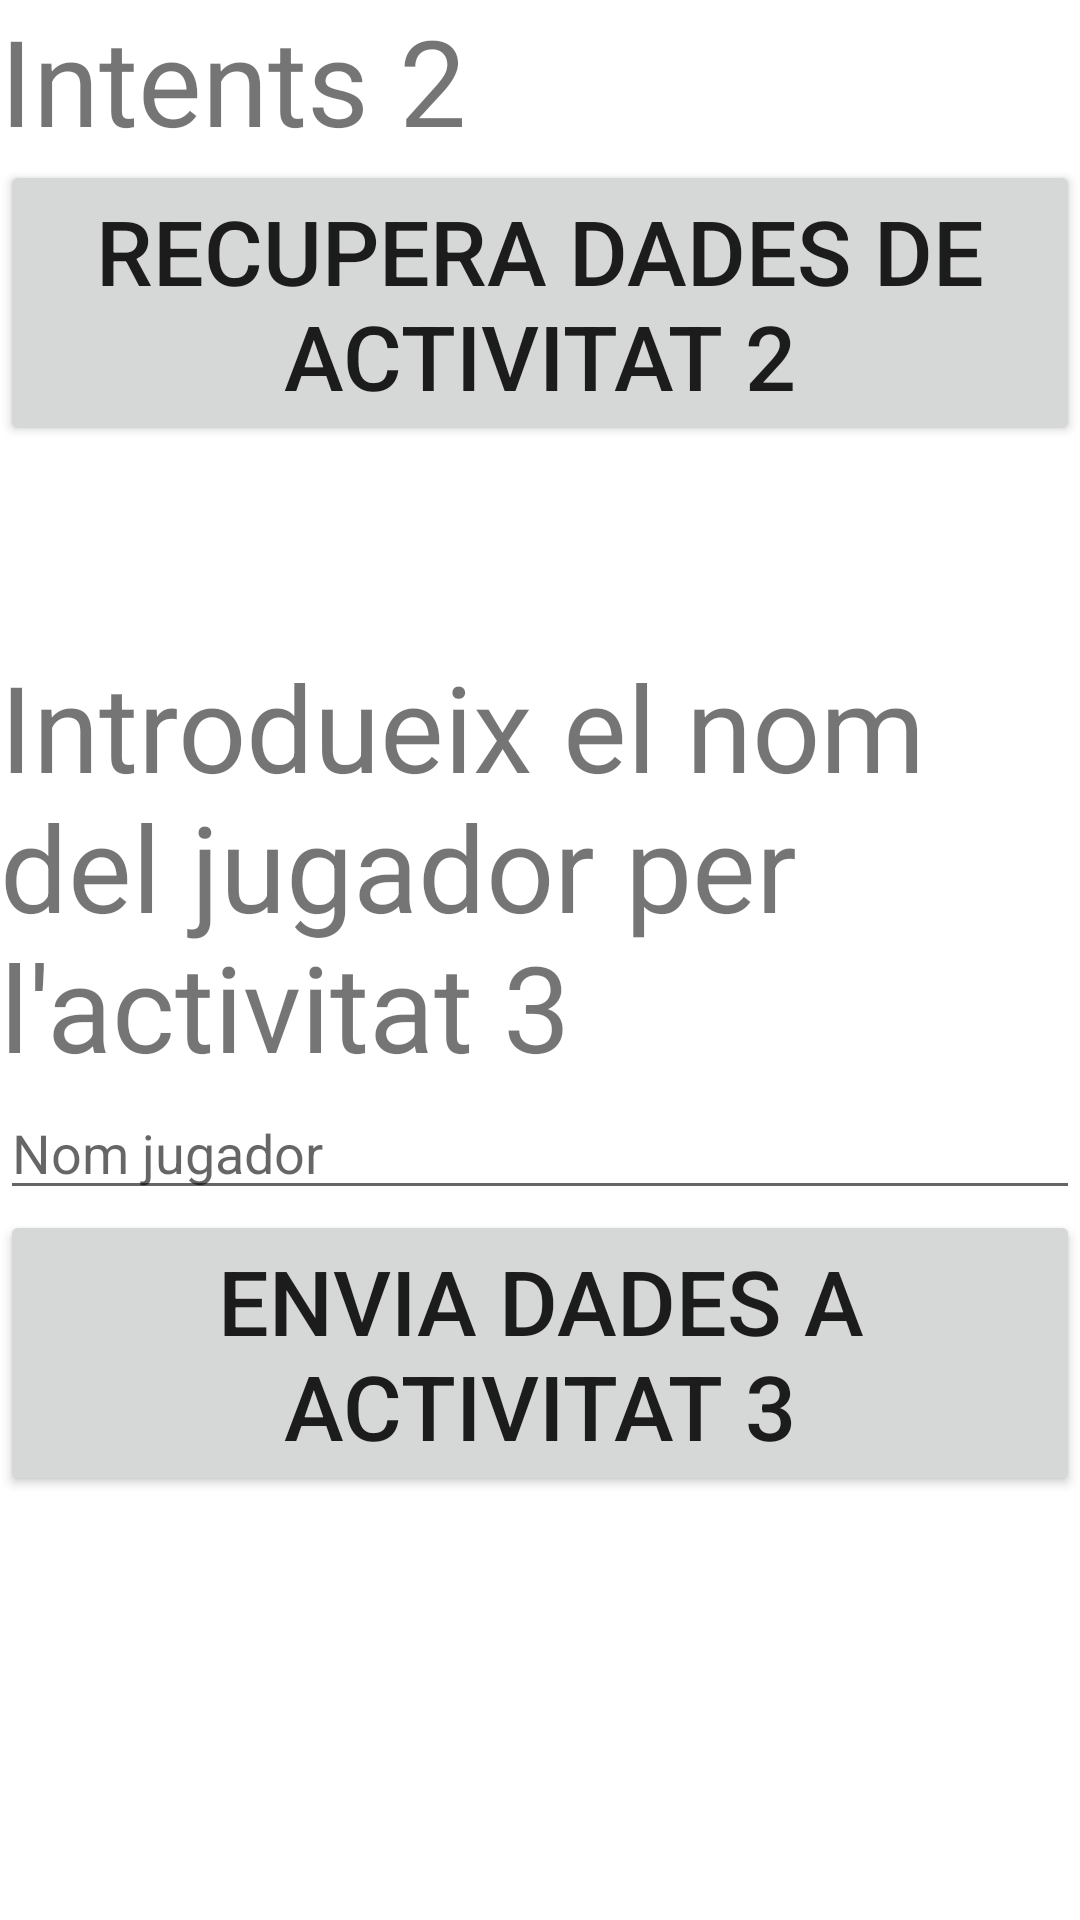

This screen was rendered from an Android layout file. Write that file and the resources it references.
<!-- AndroidManifest.xml: application theme Theme.IntentsSegonaClasse -->
<!-- res/layout/activity_main.xml -->
<?xml version="1.0" encoding="utf-8"?>
<LinearLayout xmlns:android="http://schemas.android.com/apk/res/android"
    xmlns:app="http://schemas.android.com/apk/res-auto"
    xmlns:tools="http://schemas.android.com/tools"
    android:layout_width="match_parent"
    android:layout_height="match_parent"
    android:orientation="vertical"
    tools:context=".MainActivity">

    <TextView
        android:layout_width="wrap_content"
        android:layout_height="wrap_content"
        android:text="Intents 2"
        android:textSize="40sp"

         />

    <Button
        android:layout_width="match_parent"
        android:layout_height="wrap_content"
        android:text="Recupera dades de Activitat 2"
        android:id="@+id/btn_main"
        android:textSize="30sp"
        />

    <TextView
        android:layout_width="match_parent"
        android:layout_height="wrap_content"
        android:id="@+id/text_recuperat_act2"
        android:textSize="50sp"/>


    <TextView
        android:layout_width="match_parent"
        android:layout_height="wrap_content"
        android:text="Introdueix el nom del jugador per l'activitat 3"
        android:textSize="40sp"/>

    <EditText
        android:layout_width="match_parent"
        android:layout_height="wrap_content"
        android:hint="Nom jugador"
        android:id="@+id/nom_per_activitat3"/>

    <Button
        android:layout_width="match_parent"
        android:layout_height="wrap_content"
        android:text="Envia dades a Activitat 3"
        android:id="@+id/btn_main_envia"
        android:textSize="30sp"
        />

</LinearLayout>
<!-- resources referenced by this layout -->
<resources>
  <style name="Theme.IntentsSegonaClasse" parent="Theme.MaterialComponents.DayNight.DarkActionBar">
          
          <item name="colorPrimary">@color/purple_500</item>
          <item name="colorPrimaryVariant">@color/purple_700</item>
          <item name="colorOnPrimary">@color/white</item>
          
          <item name="colorSecondary">@color/teal_200</item>
          <item name="colorSecondaryVariant">@color/teal_700</item>
          <item name="colorOnSecondary">@color/black</item>
          
          <item name="android:statusBarColor" tools:targetApi="l">?attr/colorPrimaryVariant</item>
          
      </style>
  <!-- not gathered from this repository: default colours our renderer supplied (Android Studio template values) -->
  <color name="purple_500">#FF6200EE</color>
  <color name="purple_700">#FF3700B3</color>
  <color name="teal_200">#FF03DAC5</color>
  <color name="teal_700">#FF018786</color>
  <color name="black">#FF000000</color>
  <color name="white">#FFFFFFFF</color>
</resources>
